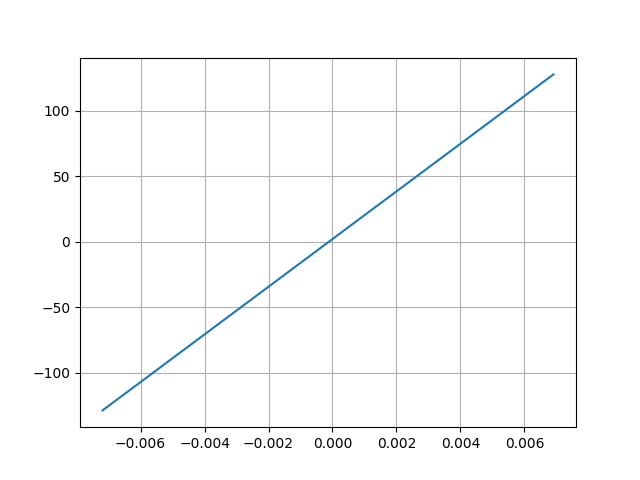

Values plotted in this chart, from the file beside it:
Desplacment, Force
0.006908, 127.8
-0.007189, -128.7
